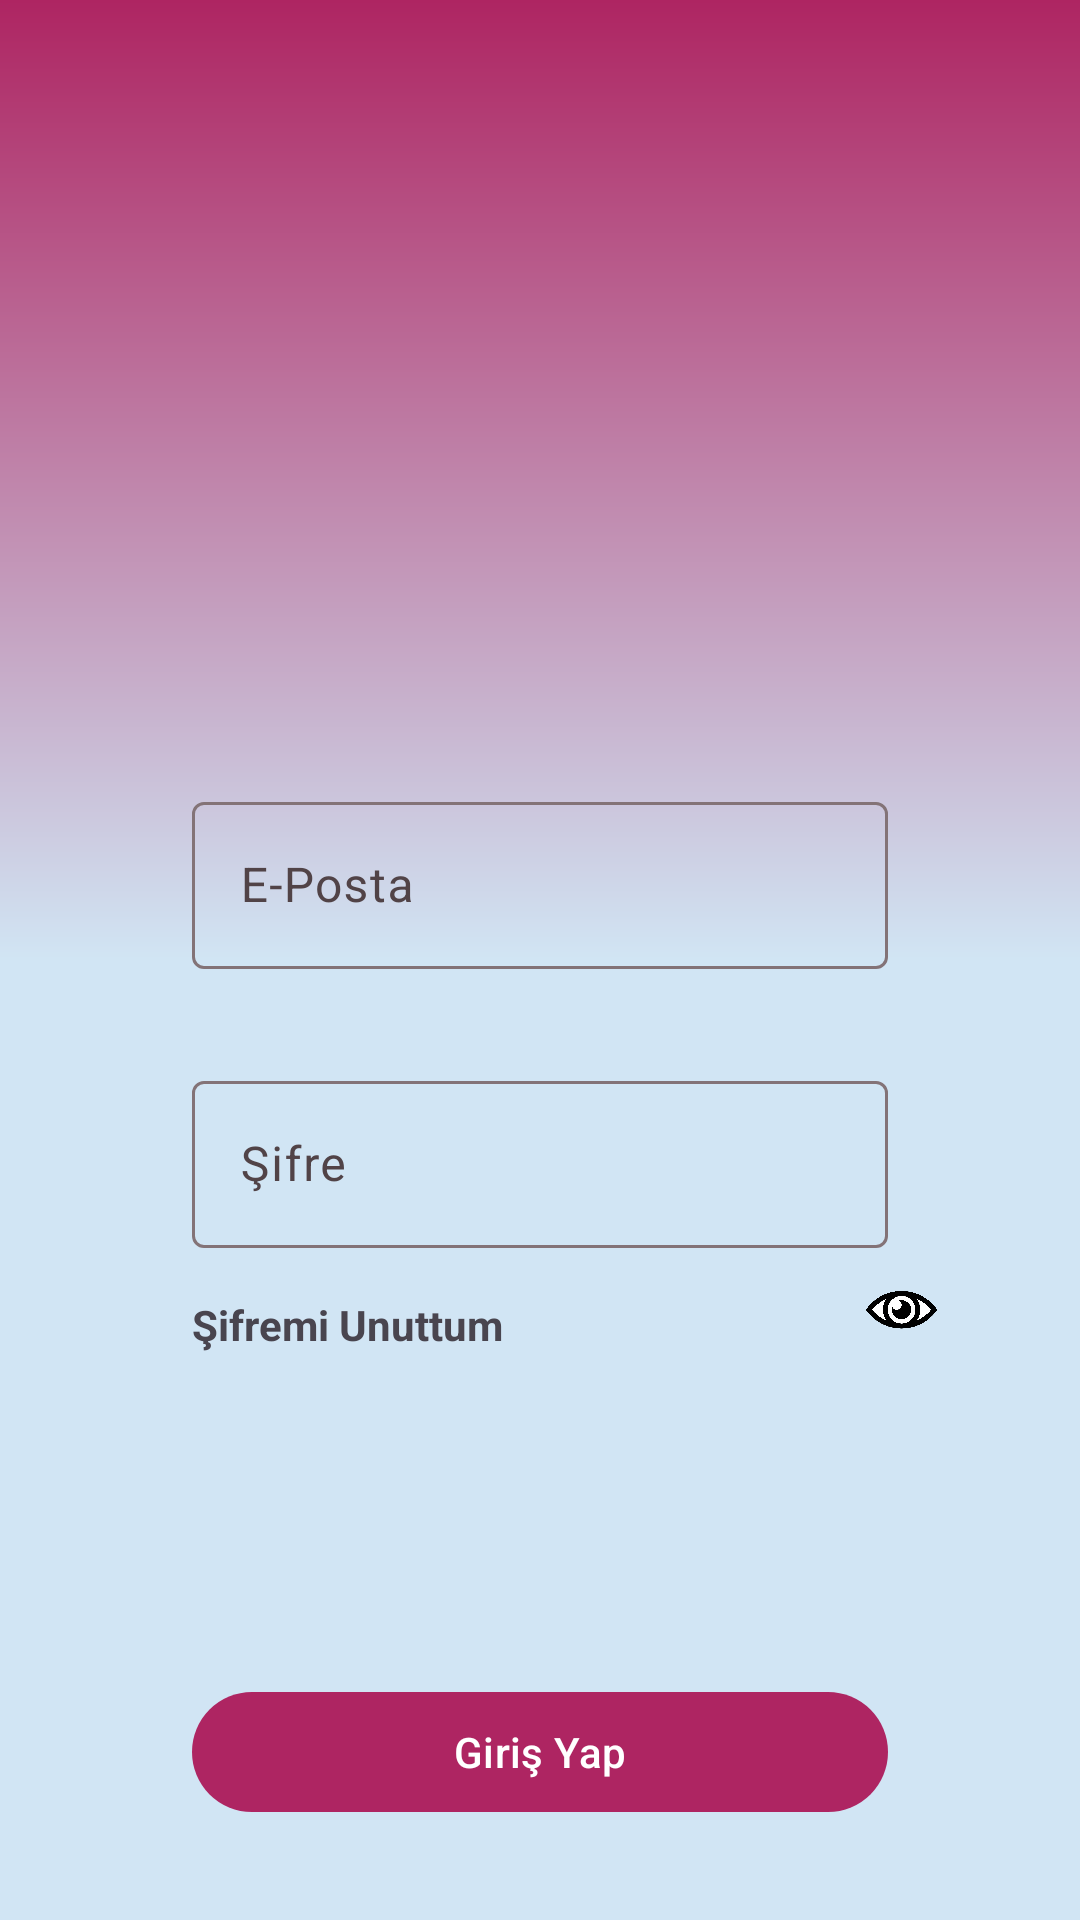

Here is an Android app screen rendered from its layout file. Give the layout XML and the strings, colors and styles it references.
<!-- AndroidManifest.xml: application theme Theme.MealExpress -->
<!-- res/layout/fragment_giris_yap.xml -->
<?xml version="1.0" encoding="utf-8"?>
<androidx.constraintlayout.widget.ConstraintLayout xmlns:android="http://schemas.android.com/apk/res/android"
    xmlns:app="http://schemas.android.com/apk/res-auto"
    xmlns:tools="http://schemas.android.com/tools"
    android:layout_width="match_parent"
    android:layout_height="match_parent"
    android:background="@drawable/background"
    tools:context=".ui.fragment.login.GirisYapFragment">

    <com.google.android.material.button.MaterialButtonToggleGroup
        android:id="@+id/toggleGroup"
        android:layout_width="wrap_content"
        android:layout_height="wrap_content"
        android:layout_marginTop="64dp"
        android:background="@drawable/toggle_background"
        android:paddingStart="5dp"
        android:paddingEnd="5dp"
        app:layout_constraintEnd_toEndOf="parent"
        app:layout_constraintHorizontal_bias="0.5"
        app:layout_constraintStart_toStartOf="parent"
        app:layout_constraintTop_toBottomOf="@+id/imageView3"
        app:singleSelection="true">

        <Button
            android:id="@+id/buttonGirisYap"
            style="?attr/materialButtonOutlinedStyle"
            android:layout_width="120dp"
            android:layout_height="wrap_content"
            android:text="Giriş Yap"
            android:textStyle="bold" />

        <Button
            android:id="@+id/buttonKayitOl"
            style="?attr/materialButtonOutlinedStyle"
            android:layout_width="120dp"
            android:layout_height="wrap_content"
            android:text="Kayit Ol"
            android:textStyle="bold" />

    </com.google.android.material.button.MaterialButtonToggleGroup>

    <ImageView
        android:id="@+id/imageView3"
        android:layout_width="300dp"
        android:layout_height="150dp"
        android:layout_marginTop="16dp"
        android:src="@drawable/meal_express_logo"
        app:layout_constraintEnd_toEndOf="parent"
        app:layout_constraintHorizontal_bias="0.5"
        app:layout_constraintStart_toStartOf="parent"
        app:layout_constraintTop_toTopOf="parent" />

    <com.google.android.material.textfield.TextInputLayout
        android:id="@+id/textInputLayoutEmail"
        android:layout_width="0dp"
        android:layout_height="wrap_content"
        android:layout_marginStart="64dp"
        android:layout_marginTop="32dp"
        android:layout_marginEnd="64dp"
        app:layout_constraintEnd_toEndOf="parent"
        app:layout_constraintHorizontal_bias="0.5"
        app:layout_constraintStart_toStartOf="parent"
        app:layout_constraintTop_toBottomOf="@+id/toggleGroup">

        <com.google.android.material.textfield.TextInputEditText
            android:layout_width="match_parent"
            android:layout_height="wrap_content"
            android:inputType="textEmailAddress"
            android:hint="E-Posta" />
    </com.google.android.material.textfield.TextInputLayout>

    <com.google.android.material.textfield.TextInputLayout
        android:id="@+id/textInputLayoutSifre"
        android:layout_width="0dp"
        android:layout_height="wrap_content"
        android:layout_marginStart="64dp"
        android:layout_marginTop="32dp"
        android:layout_marginEnd="64dp"
        app:layout_constraintEnd_toEndOf="parent"
        app:layout_constraintHorizontal_bias="0.5"
        app:layout_constraintStart_toStartOf="parent"
        app:layout_constraintTop_toBottomOf="@+id/textInputLayoutEmail">

        <com.google.android.material.textfield.TextInputEditText
            android:layout_width="match_parent"
            android:layout_height="wrap_content"
            android:inputType="textPassword"
            android:hint="Şifre" />
    </com.google.android.material.textfield.TextInputLayout>

    <LinearLayout
        android:id="@+id/linearLayout2"
        android:layout_width="wrap_content"
        android:layout_height="wrap_content"
        android:visibility="gone"
        android:layout_marginTop="16dp"
        android:orientation="horizontal"
        app:layout_constraintEnd_toEndOf="parent"
        app:layout_constraintHorizontal_bias="0.5"
        app:layout_constraintStart_toStartOf="parent"
        app:layout_constraintTop_toBottomOf="@+id/twSifremiUnuttum">

        <ImageView
            android:id="@+id/imageViewGoogle"
            android:layout_width="40dp"
            android:layout_height="40dp"
            android:layout_weight="1"
            android:src="@drawable/google" />

        <TextView
            android:id="@+id/textViewSingGoogle"
            android:layout_width="wrap_content"
            android:layout_height="wrap_content"
            android:layout_gravity="center_vertical"
            android:layout_weight="1"
            android:text="Google ile giriş yap."
            android:textSize="16sp"
            android:textStyle="bold" />
    </LinearLayout>

    <com.google.android.material.button.MaterialButton
        android:id="@+id/buttonUygulamayaGirisYap"
        android:layout_width="0dp"
        android:layout_height="wrap_content"
        android:layout_marginStart="64dp"
        android:layout_marginEnd="64dp"
        android:layout_marginBottom="32dp"
        android:text="Giriş Yap"
        app:layout_constraintBottom_toBottomOf="parent"
        app:layout_constraintEnd_toEndOf="parent"
        app:layout_constraintHorizontal_bias="0.5"
        app:layout_constraintStart_toStartOf="parent" />

    <TextView
        android:id="@+id/twSifremiUnuttum"
        android:layout_width="wrap_content"
        android:layout_height="wrap_content"
        android:layout_marginStart="64dp"
        android:layout_marginTop="16dp"
        android:text="Şifremi Unuttum"
        android:textStyle="bold"
        app:layout_constraintStart_toStartOf="parent"
        app:layout_constraintTop_toBottomOf="@+id/textInputLayoutSifre" />

    <ImageView
        android:id="@+id/imageViewGoz"
        android:layout_width="30dp"
        android:layout_height="30dp"
        android:layout_marginStart="240dp"
        android:layout_marginTop="422dp"
        android:src="@drawable/eye"
        app:layout_constraintEnd_toEndOf="parent"
        app:layout_constraintStart_toStartOf="parent"
        app:layout_constraintTop_toTopOf="parent" />

</androidx.constraintlayout.widget.ConstraintLayout>
<!-- resources referenced by this layout -->
<resources>
  <!-- drawable background (drawable) -->
  <?xml version="1.0" encoding="utf-8"?>
  <shape xmlns:android="http://schemas.android.com/apk/res/android">
      <gradient
          android:angle="90"
          android:endColor="@color/md_theme_dark_inversePrimary"
          android:centerColor="@color/material_dynamic_secondary90"
          android:startColor="@color/material_dynamic_secondary90"
          android:type="linear" />
  </shape>
  <!-- drawable toggle_background (drawable) -->
  <?xml version="1.0" encoding="utf-8"?>
  <shape xmlns:android="http://schemas.android.com/apk/res/android">
  
      <stroke android:color="@color/md_theme_dark_primary"/>
      <stroke android:width="5dp"/>
  
      <corners android:radius="30dp"/>
  
  </shape>
  <style name="Theme.MealExpress" parent="Base.Theme.MealExpress" />
  <color name="md_theme_dark_inversePrimary">#AE2562</color>
  <color name="md_theme_dark_primary">#FFB1C8</color>
  <color name="md_theme_light_primary">#AE2562</color>
  <color name="md_theme_light_onPrimary">#FFFFFF</color>
  <color name="md_theme_light_primaryContainer">#FFD9E2</color>
  <color name="md_theme_light_onPrimaryContainer">#3E001D</color>
  <color name="md_theme_light_secondary">#74565F</color>
  <color name="md_theme_light_onSecondary">#FFFFFF</color>
  <color name="md_theme_light_secondaryContainer">#FFD9E2</color>
  <color name="md_theme_light_onSecondaryContainer">#2B151C</color>
  <color name="md_theme_light_tertiary">#7C5635</color>
  <color name="md_theme_light_onTertiary">#FFFFFF</color>
  <color name="md_theme_light_tertiaryContainer">#FFDCC1</color>
  <color name="md_theme_light_onTertiaryContainer">#2E1500</color>
  <color name="md_theme_light_error">#BA1A1A</color>
  <color name="md_theme_light_errorContainer">#FFDAD6</color>
  <color name="md_theme_light_onError">#FFFFFF</color>
  <color name="md_theme_light_onErrorContainer">#410002</color>
  <color name="md_theme_light_background">#FFFBFF</color>
  <color name="md_theme_light_onBackground">#201A1B</color>
  <color name="md_theme_light_surface">#FFFBFF</color>
  <color name="md_theme_light_onSurface">#201A1B</color>
  <color name="md_theme_light_surfaceVariant">#F2DDE1</color>
  <color name="md_theme_light_onSurfaceVariant">#514347</color>
  <color name="md_theme_light_outline">#837377</color>
  <color name="md_theme_light_inverseOnSurface">#FAEEEF</color>
  <color name="md_theme_light_inverseSurface">#352F30</color>
  <color name="md_theme_light_inversePrimary">#FFB1C8</color>
</resources>
